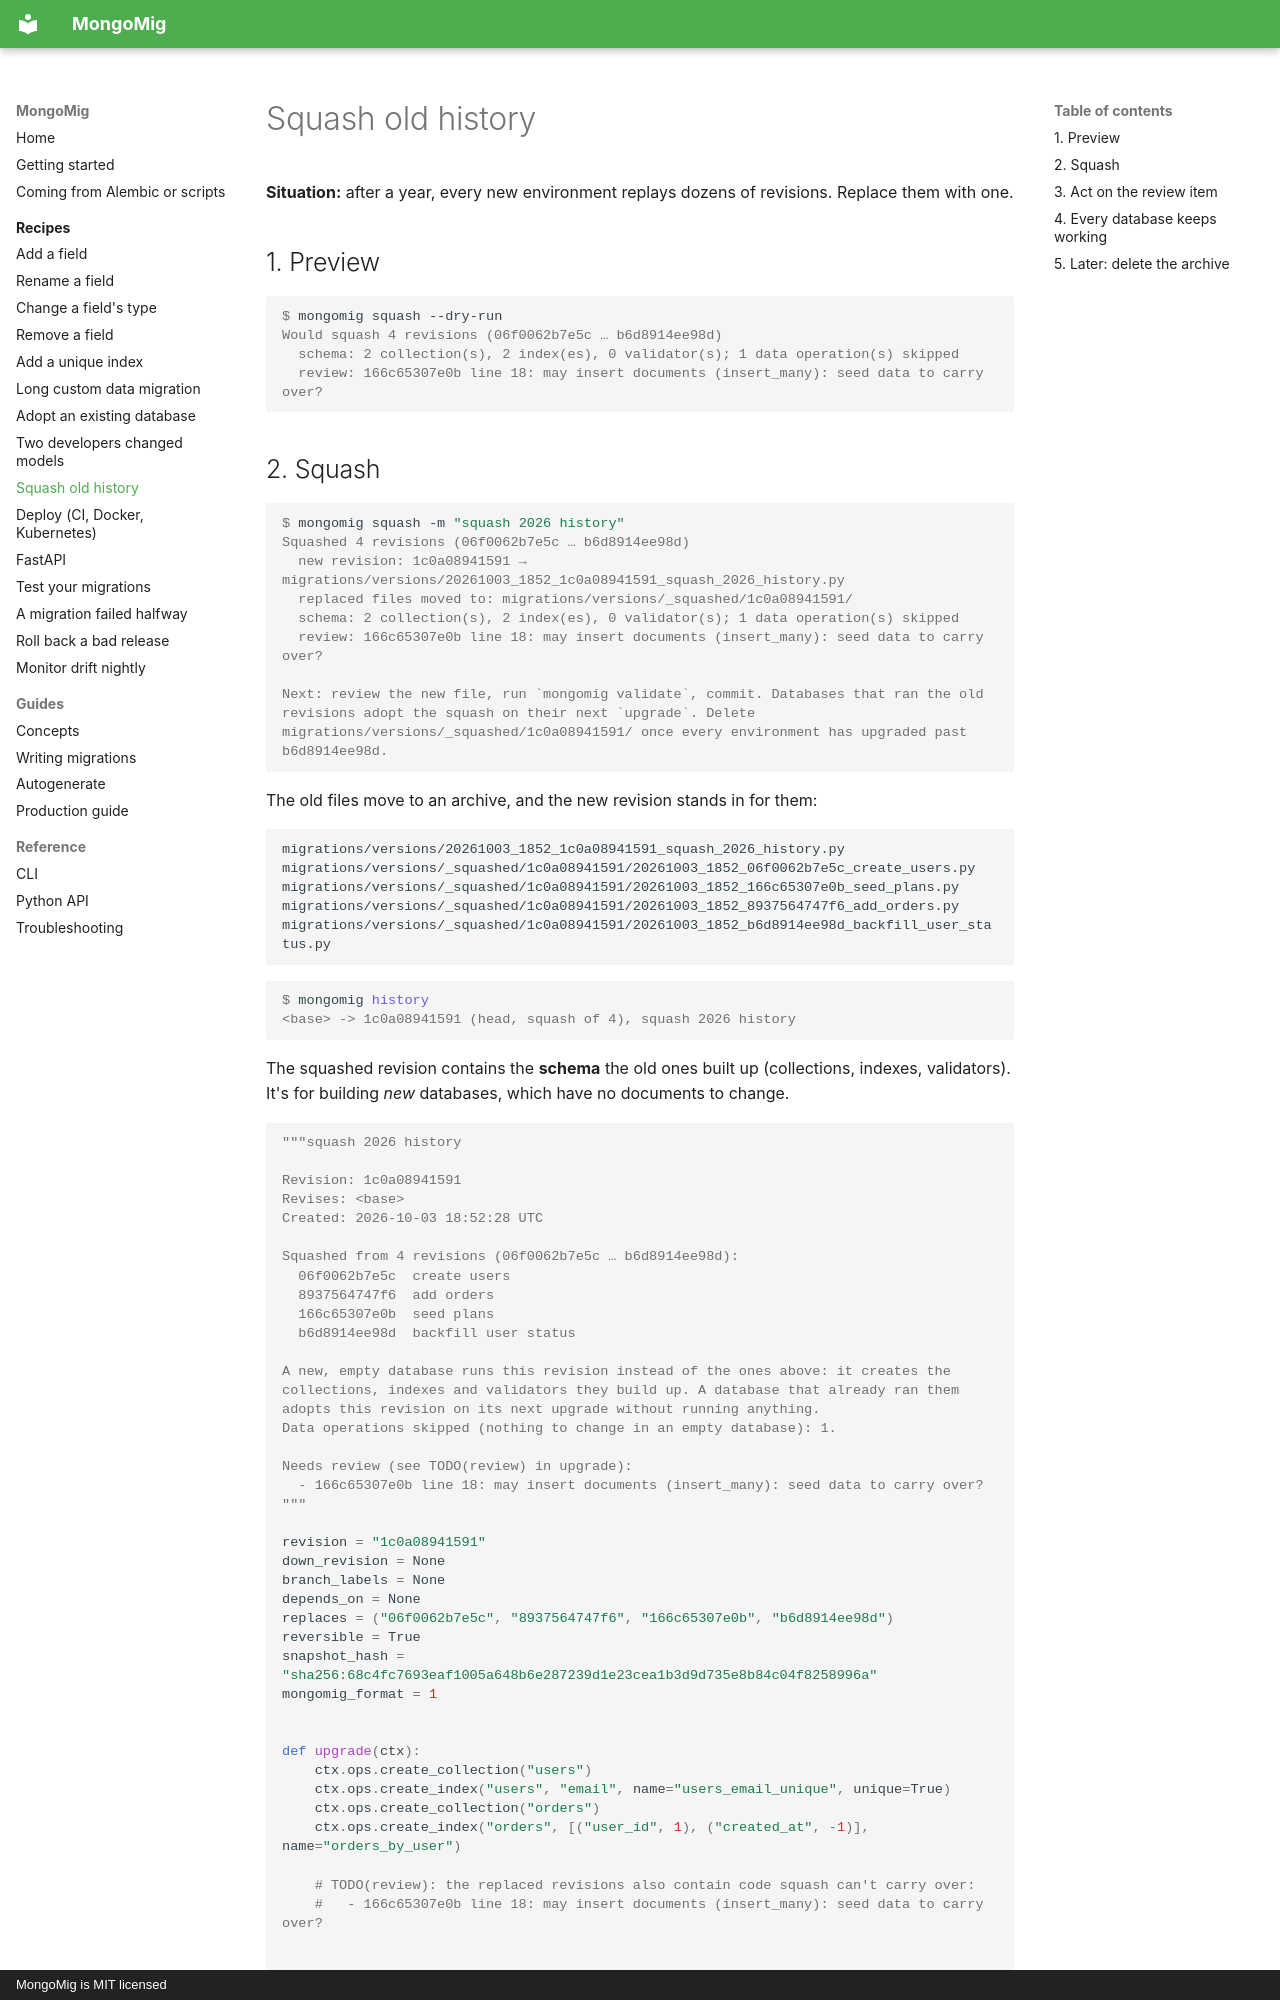

repository: anon-000/mongomig · page: recipes/squash/index.html · generator: mkdocs · copyright: MongoMig is MIT licensed

# Squash old history

**Situation:** after a year, every new environment replays dozens of revisions. Replace them
with one.

## 1. Preview

```console
$ mongomig squash --dry-run
Would squash 4 revisions (06f0062b7e5c … b6d8914ee98d)
  schema: 2 collection(s), 2 index(es), 0 validator(s); 1 data operation(s) skipped
  review: 166c65307e0b line 18: may insert documents (insert_many): seed data to carry over?
```
